Run: headless pygame with SDL's dummy video driver; simulated clock (each Clock.tick advances the game by its frame time, no real sleeping); random seed 0; keys injected as events and as key.get_pressed() state; no mouse input.
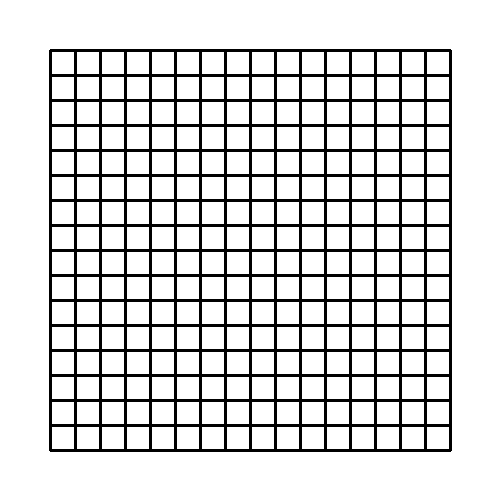
Frame 1 of 4 · flips 1–60 · no input
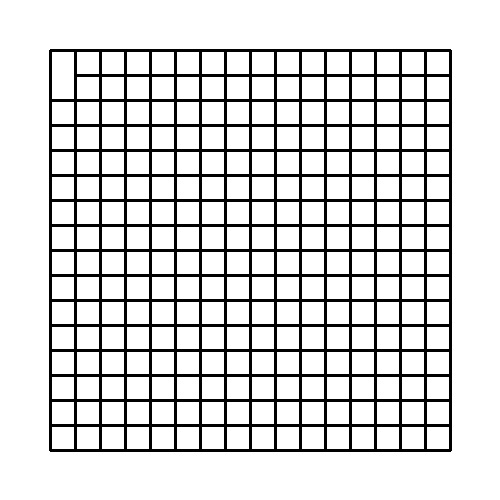
Frame 2 of 4 · flips 61–180 · tapped SPACE, RETURN · held RIGHT (→), D
Frame 3 of 4 · flips 181–300 · held DOWN (↓), S · screen unchanged from frame 2, image omitted
Frame 4 of 4 · flips 301–420 · held LEFT (←), A, UP (↑), W · screen unchanged from frame 3, image omitted

The pygame program that drew these frames:

import pygame as pg
import random as rnd

pg.init()
  
bgcolor = (255,255,255)
color = (0,0,0)

  
# CREATING CANVAS
canvas_size = (500, 500)
canvas = pg.display.set_mode(canvas_size)

mazesize = 16
maze = [[[True for s in range(4)] for x in range(mazesize)] for y in range(mazesize)]
gridsize = min(canvas_size) * 0.8 / mazesize

sides = ((0, 0), (1, 0), (1, 1), (0, 1), (0, 0))
sides = [(s[0] * gridsize, s[1] * gridsize) for s in sides]
dirs = ((0, -1), (1, 0), (0, 1), (-1, 0))
print(sides)

def add(a, b):
    return (a[0] + b[0], a[1] + b[1])
corner = (canvas_size[0] * 0.1, canvas_size[1] * 0.1)

def mz(coord):
    return maze[coord[1]][coord[0]]

def inrange(coord):
    return (0 <= coord[0] < mazesize) and (0 <= coord[1] < mazesize)

rnd.seed("victoria")


count = 0

algo = 0
if algo == 0:
    visited = set()
    path = []
    current = (0, 0)
    visited.add((0, 0))

    def isfree(coord):
        for td in dirs:
            if (add(coord, td) not in visited) and inrange(add(coord, td)):
                return True
        return False
    
    def genmaze():
        global maze, visited, path, current, count
        count = 0
        maze = [[[True for s in range(4)] for x in range(mazesize)] for y in range(mazesize)]
        visited = set()
        path = []
        current = (0, 0)
        visited.add((0, 0))
        while len(visited) < mazesize ** 2:
            mazestep()
        print(count)

    def mazestep():
        global current, path, visited, count
        
        while not isfree(current):
            current = path.pop(-1)

        options = []
        for o in range(4):
            if inrange(add(current, dirs[o])) and add(current, dirs[o]) not in visited:
                options.append(o)

        count += len(options)

        travelnum = rnd.choice(options)
        traveldir = dirs[travelnum]

        newspace = add(current, traveldir)
        mz(newspace)[(travelnum - 2) % 4] = False
        mz(current)[travelnum] = False

        path.append(current)
        visited.add(newspace)
        current = newspace
        




exit = False
while not exit:




    for event in pg.event.get(): 
        if event.type == pg.QUIT: 
            exit = True

        if event.type == pg.KEYDOWN:
            if event.key == pg.K_SPACE:
                if len(visited) < mazesize ** 2:
                    mazestep()
            if event.key == pg.K_TAB:
                genmaze()


    canvas.fill(bgcolor)
    for y in range(mazesize):
        for x in range(mazesize):
            startcoord = add(corner, (x * gridsize, y * gridsize))
            for s in range(4):
                if maze[y][x][s]:
                    pg.draw.line(canvas, color, add(startcoord, sides[s]), add(startcoord, sides[s + 1]), 3)
    pg.display.update()
        
